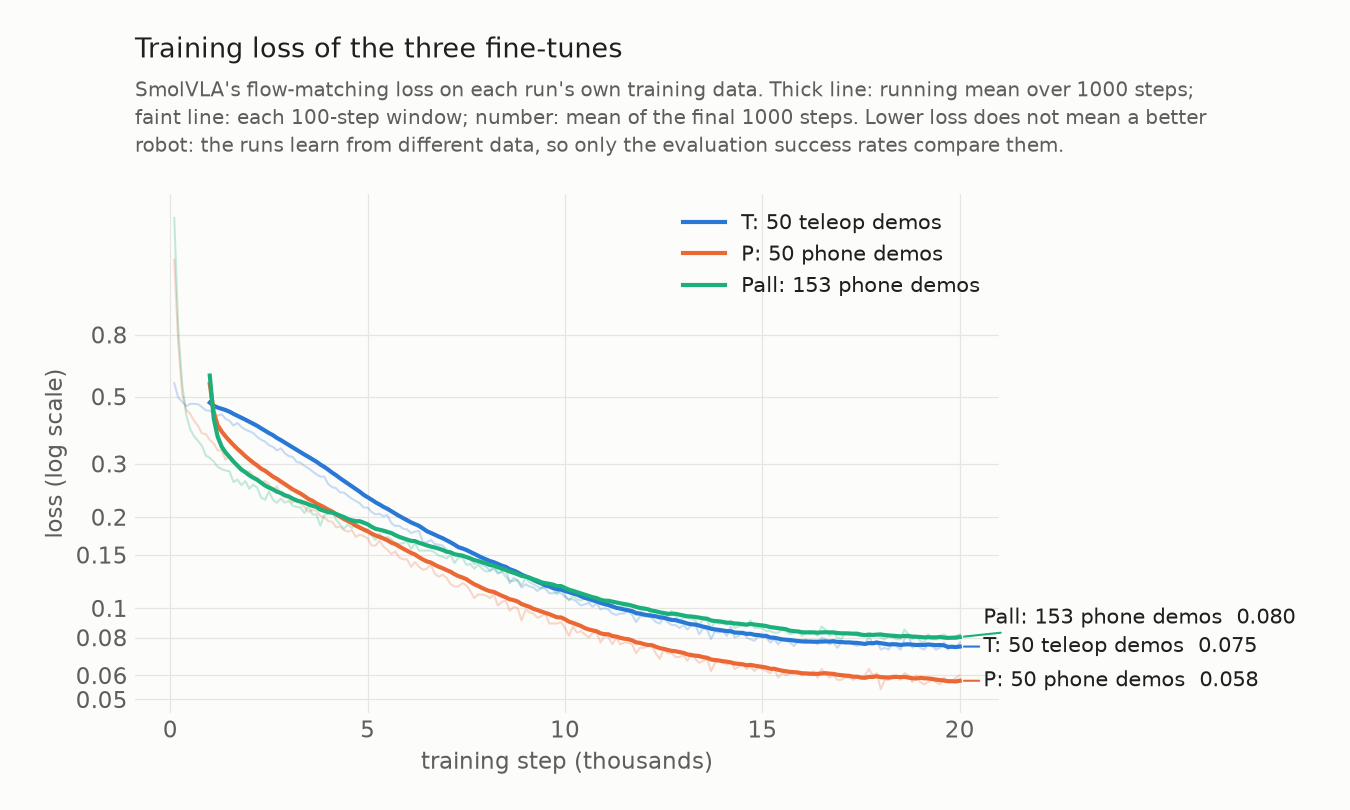

The data file committed next to this chart (first rows):
step, T, P, Pall
100, 0.553, 1.415, 1.944
200, 0.496, 0.747, 0.838
300, 0.481, 0.514, 0.551
400, 0.465, 0.452, 0.437
500, 0.473, 0.439, 0.391
600, 0.473, 0.416, 0.37
700, 0.472, 0.4, 0.357
800, 0.462, 0.378, 0.344
900, 0.45, 0.376, 0.319
1000, 0.449, 0.359, 0.314
1100, 0.442, 0.35, 0.305
1200, 0.432, 0.332, 0.293
1300, 0.437, 0.332, 0.288
1400, 0.422, 0.309, 0.285
1500, 0.416, 0.319, 0.283
1600, 0.401, 0.305, 0.261
1700, 0.409, 0.298, 0.266
1800, 0.397, 0.291, 0.255
1900, 0.389, 0.282, 0.263
2000, 0.384, 0.283, 0.248
2100, 0.379, 0.273, 0.256
2200, 0.368, 0.269, 0.25
2300, 0.36, 0.26, 0.232
2400, 0.355, 0.263, 0.228
2500, 0.345, 0.257, 0.243
2600, 0.341, 0.244, 0.228
2700, 0.332, 0.253, 0.223
2800, 0.337, 0.236, 0.23
2900, 0.325, 0.232, 0.223
3000, 0.318, 0.231, 0.226
3100, 0.316, 0.223, 0.218
3200, 0.304, 0.231, 0.216
3300, 0.302, 0.221, 0.215
3400, 0.295, 0.216, 0.206
3500, 0.29, 0.208, 0.218
3600, 0.283, 0.211, 0.204
3700, 0.277, 0.21, 0.204
3800, 0.272, 0.202, 0.187
3900, 0.272, 0.2, 0.203
4000, 0.257, 0.194, 0.205
4100, 0.251, 0.193, 0.21
4200, 0.249, 0.185, 0.196
4300, 0.241, 0.186, 0.189
4400, 0.241, 0.181, 0.183
4500, 0.235, 0.179, 0.189
4600, 0.23, 0.181, 0.184
4700, 0.226, 0.172, 0.192
4800, 0.222, 0.175, 0.186
4900, 0.215, 0.173, 0.182
5000, 0.215, 0.17, 0.182
5100, 0.208, 0.161, 0.174
5200, 0.204, 0.161, 0.168
5300, 0.205, 0.167, 0.176
5400, 0.201, 0.16, 0.17
5500, 0.203, 0.156, 0.172
5600, 0.191, 0.151, 0.169
5700, 0.187, 0.154, 0.164
5800, 0.187, 0.147, 0.163
5900, 0.183, 0.145, 0.164
6000, 0.182, 0.145, 0.166
... 140 more rows
